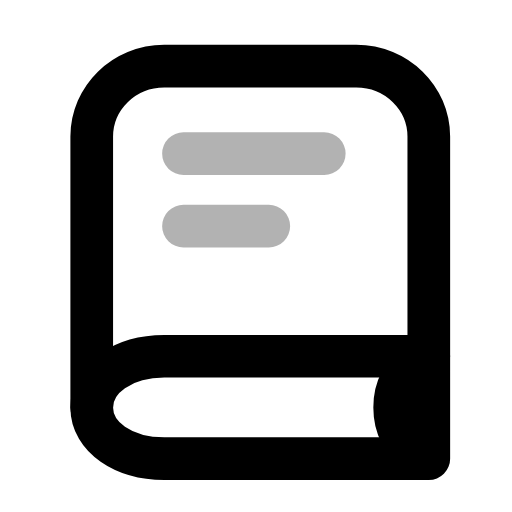
t = 0.00 s
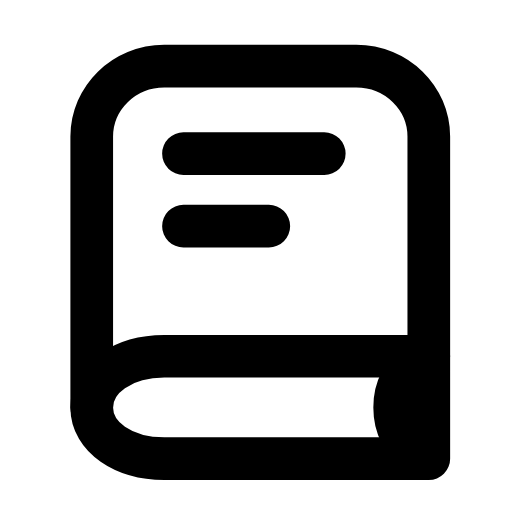
t = 0.32 s
t = 0.57 s: frame unchanged from t = 0.32 s, image omitted
t = 0.88 s: frame unchanged from t = 0.32 s, image omitted
t = 1.16 s: frame unchanged from t = 0.32 s, image omitted
t = 1.51 s: frame unchanged from t = 0.00 s, image omitted

The animated SVG that drew these frames (rendered in a browser with its animation timeline set to each time). Animation: 1 SMIL element (animate=1); one cycle of 1.80 s, repeats indefinitely.

<svg xmlns="http://www.w3.org/2000/svg" width="24" height="24" viewBox="0 0 24 24" fill="none"><path stroke="currentColor" stroke-width="2" stroke-linecap="round" stroke-linejoin="round" fill="none" d="M20.1 16.7L20.1 6.4C20.1 4.6 18.6 3.1 16.7 3.1L7.7 3.1C5.8 3.1 4.3 4.6 4.3 6.4L4.3 19.1"></path><path stroke="currentColor" stroke-width="2" stroke-linecap="round" stroke-linejoin="round" fill="none" d="M20.1 16.7L7.7 16.7C5.8 16.7 4.3 17.7 4.3 19.1S5.8 21.5 7.7 21.5L20.1 21.5L20.1 16.7"></path><path stroke="currentColor" stroke-width="2" stroke-linecap="round" stroke-linejoin="round" fill="none" d="M19.6 17C18.9 17.5 18.5 18.2 18.5 19.1S18.9 20.7 19.6 21.2"></path><path stroke="currentColor" stroke-width="2" stroke-linecap="round" stroke-linejoin="round" fill="none" d="M8.6 7.2L15.2 7.2M8.6 10.6L12.6 10.6"><animate attributeName="opacity" values="0.3;0.3;1;1;1;1;0.3;0.3;0.3" keyTimes="0;0.0675;0.18;0.45;0.6;0.78;0.855;0.9;1" dur="1.8s" repeatCount="indefinite" calcMode="spline" keySplines="0.16 1 0.3 1;0.16 1 0.3 1;0.16 1 0.3 1;0.16 1 0.3 1;0.16 1 0.3 1;0.16 1 0.3 1;0.16 1 0.3 1;0.16 1 0.3 1"/></path></svg>
